The GitHub repository amruta-123/Solid-Waste-Management-Project contains a labelled image folder "Dataset" with 2 categories: clean, waste. Examples follow, each with its label.

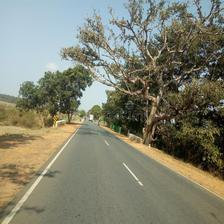
Label: clean

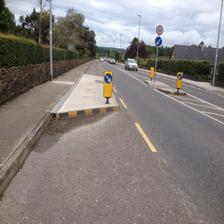
Label: clean

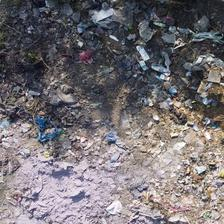
Label: waste

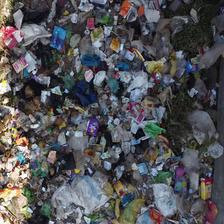
Label: waste

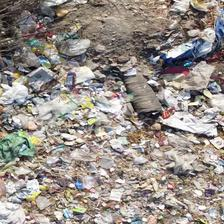
Label: waste

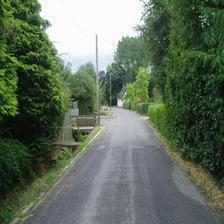
Label: clean
